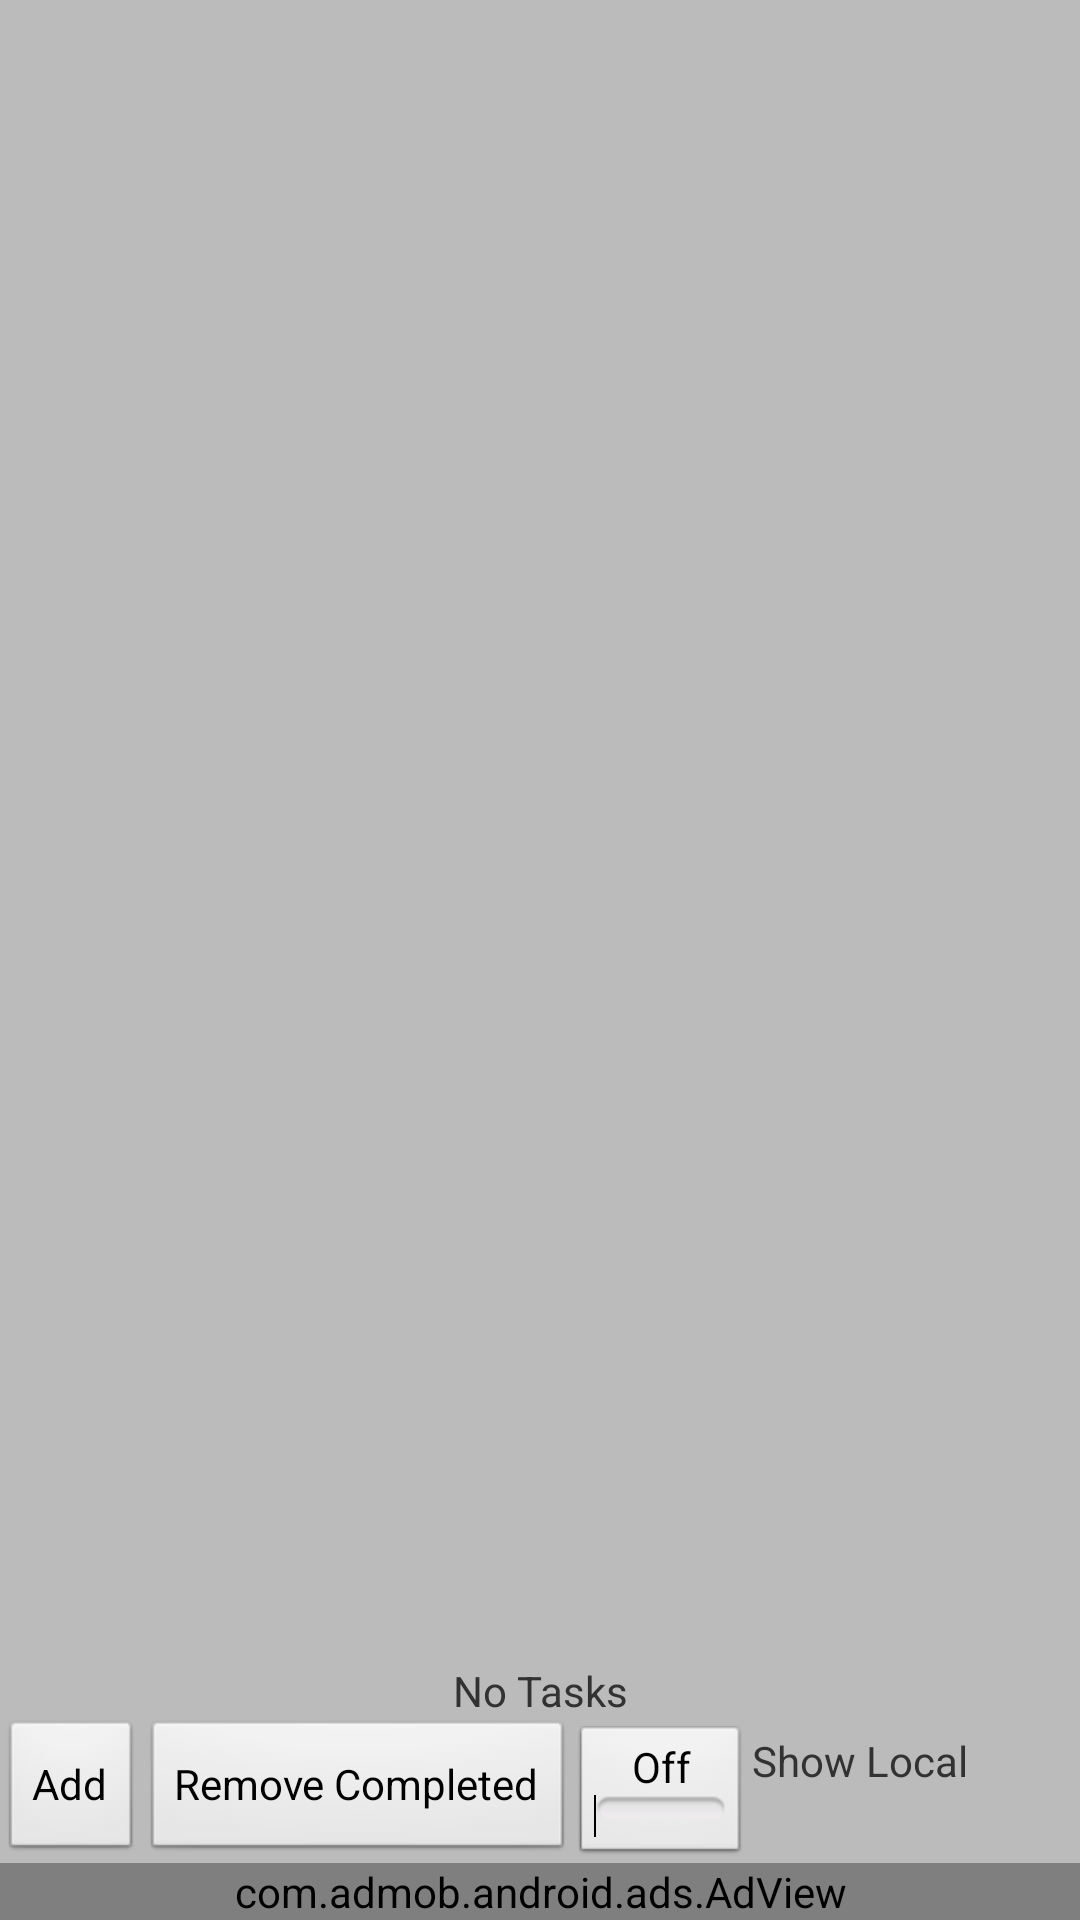

Write the Android layout XML for this screen, with the resource values it uses.
<!-- AndroidManifest.xml: application theme Theme.GeoTaskManager -->
<!-- res/layout/main.xml -->
<?xml version="1.0" encoding="utf-8"?>
<RelativeLayout xmlns:android="http://schemas.android.com/apk/res/android"
xmlns:myapp="http://schemas.android.com/apk/res/org.androidtitlan.geotaskmanager"
    android:orientation="vertical"
    android:layout_width="fill_parent"
    android:layout_height="fill_parent"
    >
    <com.admob.android.ads.AdView 
		android:id="@+id/admob"
		android:layout_width="fill_parent" 
		android:layout_height="wrap_content" 
		myapp:backgroundColor="#20710E" 
		myapp:primaryTextColor="#FFFFFF" 
		myapp:secondaryTextColor="#CCCCCC"
    	android:layout_alignParentBottom="true"
    	
	/> 
	<TextView  
		android:id="@+id/location_text"
    	android:layout_width="fill_parent" 
    	android:layout_height="wrap_content" 
    	android:layout_alignParentRight="true" 
    	android:layout_alignParentTop="true"
    	
    />
    <ListView 
    	android:id="@id/android:list"
	    android:layout_width="fill_parent" 
	    android:layout_height="wrap_content" 
	    android:layout_above="@+id/add_button"
	    android:layout_below="@+id/location_text"
    />
    <TextView
    	android:layout_width="fill_parent"
    	android:layout_height="wrap_content"
    	android:id="@id/android:empty"
    	android:text="@string/no_tasks"
    	android:gravity="center_vertical|center_horizontal"
    	android:layout_below="@id/tasks_title"
    	android:layout_above="@id/add_button"
    />
    
      
    <Button  
    	android:id="@+id/add_button"
	    android:layout_width="wrap_content" 
	    android:layout_height="wrap_content" 
	    android:text="@string/add_tasks"
	    android:layout_alignTop="@+id/remove_button"
	    
    />
    <Button
    	android:id="@+id/remove_button"
    	android:layout_width="wrap_content"
    	android:layout_height="wrap_content"
    	android:layout_toRightOf="@id/add_button"
    	android:text="@string/remove"
    	android:layout_above="@+id/admob"
    	
    	/>
    <ToggleButton
    	android:id="@+id/show_local_tasks_toggle"
    	android:layout_width="wrap_content"
    	android:layout_height="wrap_content"
    	android:layout_above="@+id/admob"
    	android:layout_toRightOf="@id/remove_button"
    	android:textOn="On"
    	android:textOff="Off"
    	/>
    	
    />
    <TextView
    	android:id="@+id/show_local_tasks_text"
    	android:layout_height="wrap_content"
    	android:layout_width="wrap_content"
    	android:padding="2dip"
    	android:lines="2"
    	android:text="Show Local"
    	android:gravity="top"
    	android:layout_toRightOf="@id/show_local_tasks_toggle"
    	android:layout_alignTop="@id/show_local_tasks_toggle"
    	android:layout_alignParentBottom="true"
    	/>
    
</RelativeLayout>
<!-- resources referenced by this layout -->
<resources>
  <string name="add_tasks">Add </string>
  <string name="no_tasks">No Tasks</string>
  <string name="remove">Remove Completed</string>
  <style name="Theme.GeoTaskManager" parent="@android:Theme.Light">
  	 
          <item name="android:windowBackground">@color/color_foreground</item>
          <item name="android:colorForeground">@color/color_foreground</item>
          <item name="android:colorForegroundInverse">@color/color_foreground_inverse</item>
  		<item name="android:colorBackground">@color/color_background</item>
  		
  	
          <item name="android:textAppearance">@style/TextAppearance</item>
  	
  	
          <item name="android:windowTitleSize">38dip</item>
          <item name="android:windowTitleStyle">@style/WindowTitle</item>
          <item name="android:windowTitleBackgroundStyle">@style/WindowTitleBackground</item>
      
      
         
          <item name="android:editTextStyle">@style/Widget.EditText</item>
          <item name="android:listViewStyle">@style/Widget.ListView</item>
          
  	</style>
  <color name="color_foreground">#FFBBBBBB</color>
  <color name="color_foreground_inverse">#FF444444</color>
  <color name="color_background">#FFBBBBBB</color>
  <style name="TextAppearance" parent="android:style/TextAppearance">
          <item name="android:textSize">14sp</item>
          <item name="android:textColorLink">#FFEE0000</item>
      </style>
  <style name="WindowTitle">
          <item name="android:singleLine">true</item>
          <item name="android:textAppearance">@style/TextAppearance.Title.WindowTitle</item>
          <item name="android:shadowColor">#BB000000</item>
          <item name="android:shadowRadius">2.75</item>
      </style>
  <style name="WindowTitleBackground">
          <item name="android:background">@drawable/window_title_background</item>
      </style>
  <style name="Widget.EditText" parent="android:Widget.EditText">
          <item name="android:textAppearance">@style/TextAppearance.EditText</item>
          <item name="android:background">@drawable/edit_text</item>
          <item name="android:gravity">top</item>
       </style>
  <style name="Widget.ListView" parent="android:Widget.ListView">
          <item name="android:listSelector">@drawable/list_selector_background</item>
          <item name="android:cacheColorHint">@color/color_foreground</item>
          <item name="android:divider">@drawable/list_item_divider</item>
          <item name="android:dividerHeight">1dp</item>
       </style>
  <style name="TextAppearance.Title.WindowTitle">
          <item name="android:textColor">#fff</item>
          <item name="android:textSize">18sp</item>
          <item name="android:textStyle">bold</item>
      </style>
  <style name="TextAppearance.EditText">
          <item name="android:textSize">14sp</item>
      </style>
</resources>
